Image classification data set "dataset" (springboardmentor27300a/AI-Powered-Food-Freshness-Detection-and-Predictive-Shelf-Life-Monitoring-Platform on GitHub). Class labels (3): fresh, less fresh, rotten.

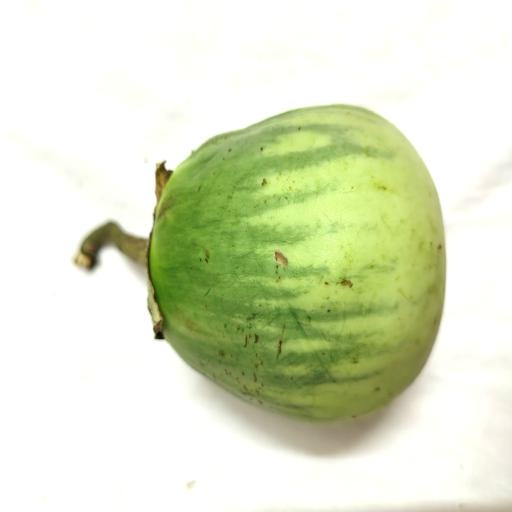
Label: less fresh

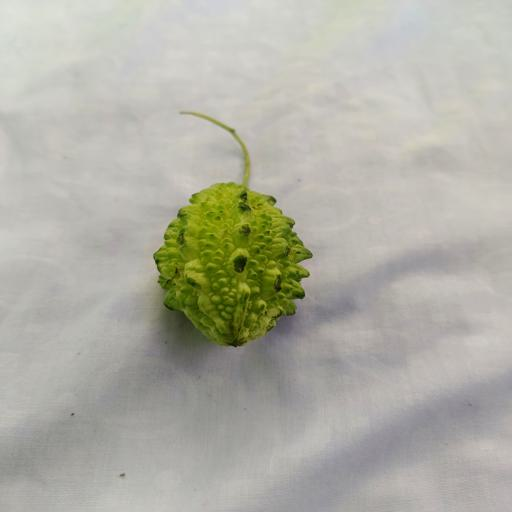
Label: fresh

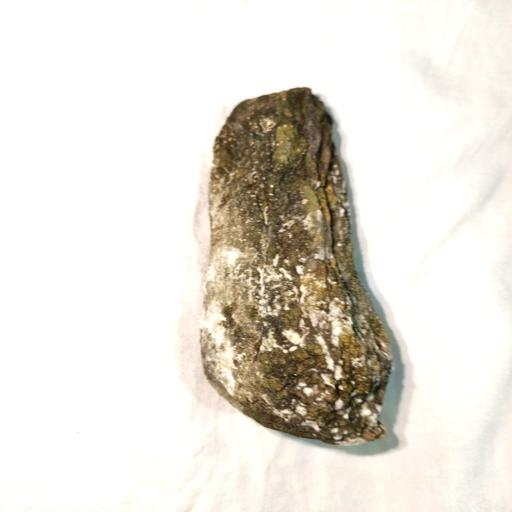
Label: rotten

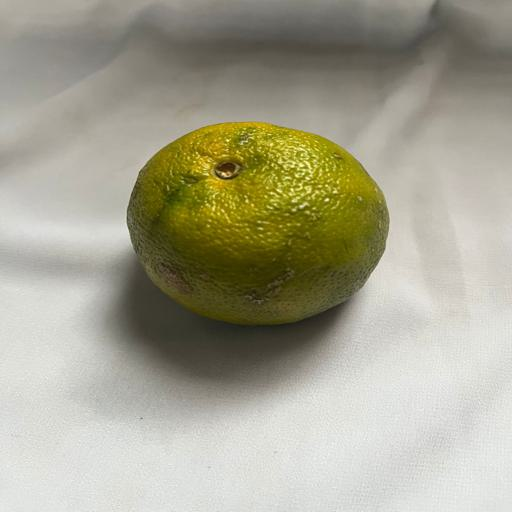
Label: fresh

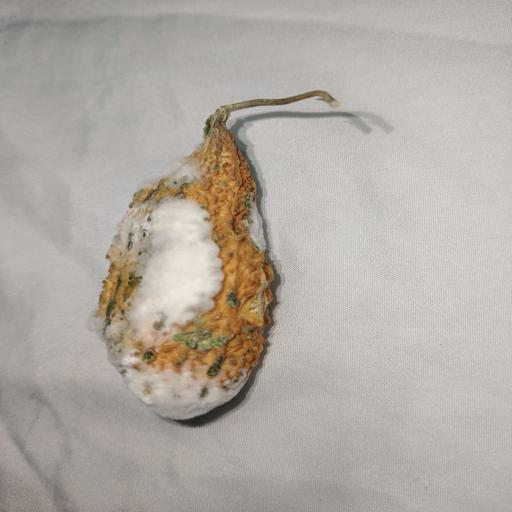
Label: rotten

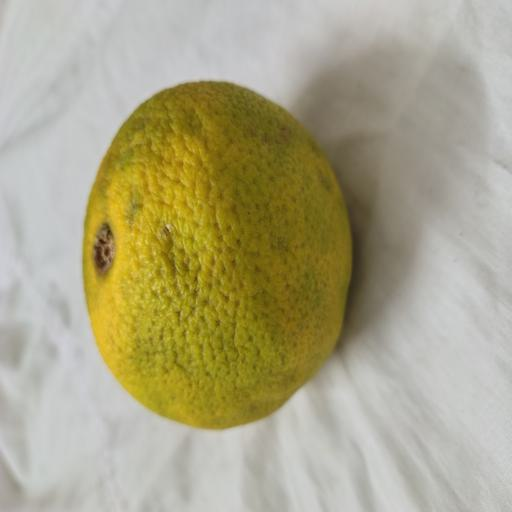
Label: less fresh
